pico-8 play session: hold ← + tap ❎

[t = 2 s] hold ← ~2s, tap ❎ ~4×
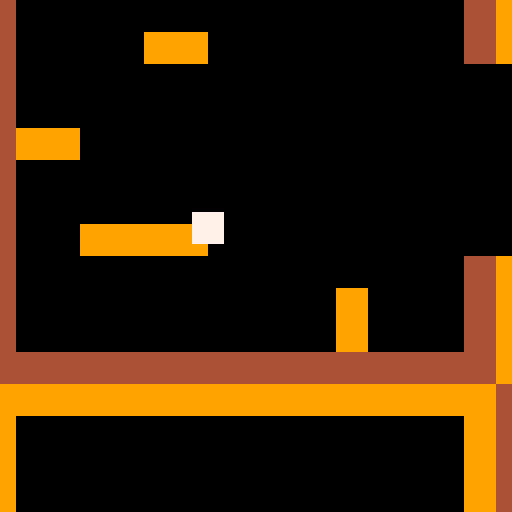
[t = 4 s] hold ← ~4s, tap ❎ ~7×
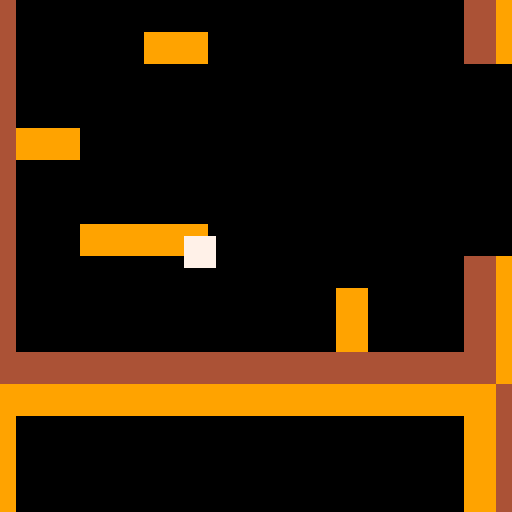
[t = 8 s] hold ← ~8s, tap ❎ ~14×
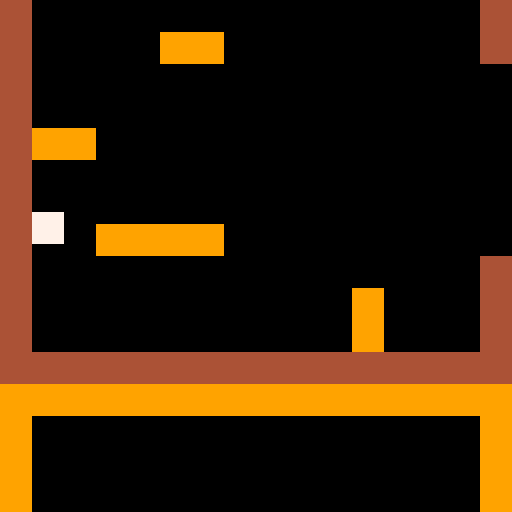

pico-8 cartridge
version 16
__lua__

--todo : improve collision detection
--todo : add camera

--player
player = {
   --starting position
   x = 72,
   y = 16,
   --velocity
   dx = 0,
   dy = 0,
   --can player jump?
   grounded = false,
   --tuning constants
   jumpvel = 3.4
}

--globals
glob = {
   --per frame gravity
   grav = 0.2
}

--2d vector
function vector(x, y)
   local v = {
      x = x,
      y = y,
      --get length of vector
      get_length = function(self)
	 return sqrt((self.x ^ 2) + (self.y ^ 2))
      end,

      --get the normal of the vector
      get_norm = function(self)
	 local l = self:get_length()
	 return vector((self.x / l), (self.y / l)), l;
      end,
   }
   return v
end

--camera
function p_camera(target)
   local c = {
      --target to follow
      tar = target,
      pos = vector(target.x, target.y),
      --how far from the center of the screen
      --the target can be before the camera
      --starts to follow
      pull_threshold = 16,
      --min and max positions of camera
      --the edges of the level
      min_pos = vector(64, 64),
      max_pos = vector(320, 320),
      shake_remaining = 0,
      shake_force = 0,

      update = function(self)
	 self.shake_remaining = max(0, self.shake_remaining - 1)

	 --follow target outside of pull range
	 if self:pull_max_x() < self.tar.x then
	    self.pos.x += min(self.tar.x - self:pull_max_x(), 4)
	 end
	 if self:pull_min_x() > self.tar.x then
	    self.pos.x += min(self.tar.x - self:pull_min_x(), 4)
	 end
	 if self:pull_max_y() < self.tar.y then
            self.pos.y += min(self.tar.y - self:pull_max_y(), 4)
	 end
	 if self:pull_min_y() > self.tar.y then
	    self.pos.y += min(self.tar.y - self:pull_min_y(), 4)
	 end

	 --lock to edge
	 if(self.pos.x < self.min_pos.x)self.pos.x = self.min_pos.x
	 if(self.pos.x > self.max_pos.x)self.pos.x = self.max_pos.x
	 if(self.pos.y < self.min_pos.y)self.pos.y = self.min_pos.y
	 if(self.pos.y > self.max_pos.y)self.pos.y = self.max_pos.y
      end,

      cam_position = function(self)
	 --calculate camera shake
	 local shk = vector(0, 0)
	 if self.shake_remaining > 0 then
	    shk.x = rnd(self.shake_force) - (self.shake_force / 2)
	    shk.y = rnd(self.shake_force) - (self.shake_force / 2)
         end
         return self.pos.x - 64 + shk.x, self.pos.y - 64 + shk.y
      end,

      pull_max_x = function(self)
         return self.pos.x + self.pull_threshold
      end,

      pull_min_x = function(self)
         return self.pos.x - self.pull_threshold
      end,

      pull_max_y = function(self)
         return self.pos.y + self.pull_threshold
      end,

      pull_min_y = function(self)
         return self.pos.y - self.pull_threshold
      end,

      shake = function(self, ticks, force)
         self.shake_remaining = ticks
         self.shake_force = force
      end
   }
   return c
end

--reset to initial state
--todo : player stuff needs to be refactored here
function reset()
   p1 = player
   cam = p_camera(p1)
end

function _init()
   reset()
end

--called 60 times per second
function _update60()
   --current position
   local currentx = p1.x
   cam:update()

   --jump
   if (btnp(2) or btnp(4) or btnp(5)) and p1.grounded then
      p1.dy = -p1.jumpvel
   end

   --move
   --always reset velocity when not moving
   p1.dx=0
   --left
   if btn(0) then
      p1.dx = -2
   end
   --right
   if btn(1) then
      p1.dx = 2
   end

   --apply velocity
   p1.x += p1.dx

   --collision detection (walls)
   --check for walls in movement direction
   local xoffset = 0
   if p1.dx > 0 then xoffset = 7 end

   --detect collision
   local horz = mget(((p1.x + xoffset) / 8), ((p1.y + 7) / 8))
   if fget(horz, 0) then
      --when they 'hit' a wall they need
      --to be reset to their last legal position
      p1.x = currentx
   end

   --accumulate gravity
   p1.dy += glob.grav

   --fall
   p1.y += p1.dy

   --collision detection (floor)
   --check for floor at bottom center of player
   local vert = mget(((p1.x + 4) / 8), ((p1.y + 8) / 8))

   --always assume the player is in the air
   --unless we determine otherwise
   p1.grounded = false

   --only check for floors while moving downward
   if p1.dy > 0 then
      --look for a solid tile
      if fget(vert, 0) then
	 --set player position to top of floor tile
	 p1.y = flr((p1.y) / 8) * 8
	 --halt velocity
	 p1.dy = 0
	 --allow jumping
	 p1.grounded = true
      end
   end

   --collision detection (ceiling)
   --check for ceiling at top center of player
   vert = mget(((p1.x + 4) /8), (p1.y / 8))

   --only check for ceilings while moving upwards
   if p1.dy <= 0 then
      --look for a solid tile
      if fget(vert, 0) then
	 --set player position right below ceiling tile
	 p1.y = flr((p1.y + 8) / 8) * 8
	 --halt velocity
	 p1.dy = 0
      end
   end
end
   
function _draw()
   --clear the screen
   cls()
   --update camera
   camera(cam:cam_position())
   --draw the map
   map(0, 0, 0, 0, 128, 128)
   --draw player over map
   spr(1, p1.x, p1.y)
   print("v1.0 2018 - @nord", 14, 0, 1)
end
__gfx__
00000000777777774444444499999999000000000000000000000000000000000000000000000000000000000000000000000000000000000000000000000000
00000000777777774444444499999999000000000000000000000000000000000000000000000000000000000000000000000000000000000000000000000000
00700700777777774444444499999999000000000000000000000000000000000000000000000000000000000000000000000000000000000000000000000000
00077000777777774444444499999999000000000000000000000000000000000000000000000000000000000000000000000000000000000000000000000000
00077000777777774444444499999999000000000000000000000000000000000000000000000000000000000000000000000000000000000000000000000000
00700700777777774444444499999999000000000000000000000000000000000000000000000000000000000000000000000000000000000000000000000000
00000000777777774444444499999999000000000000000000000000000000000000000000000000000000000000000000000000000000000000000000000000
00000000777777774444444499999999000000000000000000000000000000000000000000000000000000000000000000000000000000000000000000000000
__gff__
0000010100000000000000000000000000000000000000000000000000000000000000000000000000000000000000000000000000000000000000000000000000000000000000000000000000000000000000000000000000000000000000000000000000000000000000000000000000000000000000000000000000000000
0000000000000000000000000000000000000000000000000000000000000000000000000000000000000000000000000000000000000000000000000000000000000000000000000000000000000000000000000000000000000000000000000000000000000000000000000000000000000000000000000000000000000000
__map__
0202020202020202020202020202020203030303030303030303030303030303000000000000000000000000000000000000000000000000000000000000000000000000000000000000000000000000000000000000000000000000000000000000000000000000000000000000000000000000000000000000000000000000
0200000000000000000000000000000203000000000000000000000000000003000000000000000000000000000000000000000000000000000000000000000000000000000000000000000000000000000000000000000000000000000000000000000000000000000000000000000000000000000000000000000000000000
0200000000000000000000000000000203000000000000000000000000000003000000000000000000000000000000000000000000000000000000000000000000000000000000000000000000000000000000000000000000000000000000000000000000000000000000000000000000000000000000000000000000000000
0200000000030300000000000000000203000000000000000000000000000003000000000000000000000000000000000000000000000000000000000000000000000000000000000000000000000000000000000000000000000000000000000000000000000000000000000000000000000000000000000000000000000000
0200000000000000000000000000000000000000000000000000000000000003000000000000000000000000000000000000000000000000000000000000000000000000000000000000000000000000000000000000000000000000000000000000000000000000000000000000000000000000000000000000000000000000
0200000000000000000000000000000000000000000000000202020000000003000000000000000000000000000000000000000000000000000000000000000000000000000000000000000000000000000000000000000000000000000000000000000000000000000000000000000000000000000000000000000000000000
0203030000000000000000000000000000000000000000000000000000000003000000000000000000000000000000000000000000000000000000000000000000000000000000000000000000000000000000000000000000000000000000000000000000000000000000000000000000000000000000000000000000000000
0200000000000000000000000000000000000000000000000000000000020003000000000000000000000000000000000000000000000000000000000000000000000000000000000000000000000000000000000000000000000000000000000000000000000000000000000000000000000000000000000000000000000000
0200000000000000000000000000000000000000000000000000000000000003000000000000000000000000000000000000000000000000000000000000000000000000000000000000000000000000000000000000000000000000000000000000000000000000000000000000000000000000000000000000000000000000
0200000303030300000000000000000000000000000000000000000000000003000000000000000000000000000000000000000000000000000000000000000000000000000000000000000000000000000000000000000000000000000000000000000000000000000000000000000000000000000000000000000000000000
0200000000000000000000000000000203000000000000000000000002020003000000000000000000000000000000000000000000000000000000000000000000000000000000000000000000000000000000000000000000000000000000000000000000000000000000000000000000000000000000000000000000000000
0200000000000000000000030000000203000000000000000000000000000003000000000000000000000000000000000000000000000000000000000000000000000000000000000000000000000000000000000000000000000000000000000000000000000000000000000000000000000000000000000000000000000000
0200000000000000000000030000000203000000000000000000000000000003000000000000000000000000000000000000000000000000000000000000000000000000000000000000000000000000000000000000000000000000000000000000000000000000000000000000000000000000000000000000000000000000
0202020202020202020202020202020203030303030000000000000303030303000000000000000000000000000000000000000000000000000000000000000000000000000000000000000000000000000000000000000000000000000000000000000000000000000000000000000000000000000000000000000000000000
0303030303030303030303030303030302020202020000000000000202020202000000000000000000000000000000000000000000000000000000000000000000000000000000000000000000000000000000000000000000000000000000000000000000000000000000000000000000000000000000000000000000000000
0300000000000000000000000000000302000000000000000000000000000002000000000000000000000000000000000000000000000000000000000000000000000000000000000000000000000000000000000000000000000000000000000000000000000000000000000000000000000000000000000000000000000000
0300000000000000000000000000000302000000000000000000000000000002000000000000000000000000000000000000000000000000000000000000000000000000000000000000000000000000000000000000000000000000000000000000000000000000000000000000000000000000000000000000000000000000
0300000000000000000000000000000302000000000003030303000000000002000000000000000000000000000000000000000000000000000000000000000000000000000000000000000000000000000000000000000000000000000000000000000000000000000000000000000000000000000000000000000000000000
0300000202000000000000000000000302000000000000000000000000000002000000000000000000000000000000000000000000000000000000000000000000000000000000000000000000000000000000000000000000000000000000000000000000000000000000000000000000000000000000000000000000000000
0300000000000000000000000000000000000000000000000000000000000002000000000000000000000000000000000000000000000000000000000000000000000000000000000000000000000000000000000000000000000000000000000000000000000000000000000000000000000000000000000000000000000000
0300000000000202000000000000000000000000000000000000000000000002000000000000000000000000000000000000000000000000000000000000000000000000000000000000000000000000000000000000000000000000000000000000000000000000000000000000000000000000000000000000000000000000
0300000000000000000000000000000000000000000000000000000000000002000000000000000000000000000000000000000000000000000000000000000000000000000000000000000000000000000000000000000000000000000000000000000000000000000000000000000000000000000000000000000000000000
0300000000000000000202000000000000000000000000000000000000000002000000000000000000000000000000000000000000000000000000000000000000000000000000000000000000000000000000000000000000000000000000000000000000000000000000000000000000000000000000000000000000000000
0300000000000000000000000000000000000000000000000000000000000002000000000000000000000000000000000000000000000000000000000000000000000000000000000000000000000000000000000000000000000000000000000000000000000000000000000000000000000000000000000000000000000000
0300000000000000000000000000000302000000000000000000000000000002000000000000000000000000000000000000000000000000000000000000000000000000000000000000000000000000000000000000000000000000000000000000000000000000000000000000000000000000000000000000000000000000
0300000000000000000000000000000302000000000000000000000000000002000000000000000000000000000000000000000000000000000000000000000000000000000000000000000000000000000000000000000000000000000000000000000000000000000000000000000000000000000000000000000000000000
0300000000000000000000000000000302000000000000000000000000000002000000000000000000000000000000000000000000000000000000000000000000000000000000000000000000000000000000000000000000000000000000000000000000000000000000000000000000000000000000000000000000000000
0303030303030303030303030303030302020202020202020202020202020202000000000000000000000000000000000000000000000000000000000000000000000000000000000000000000000000000000000000000000000000000000000000000000000000000000000000000000000000000000000000000000000000
